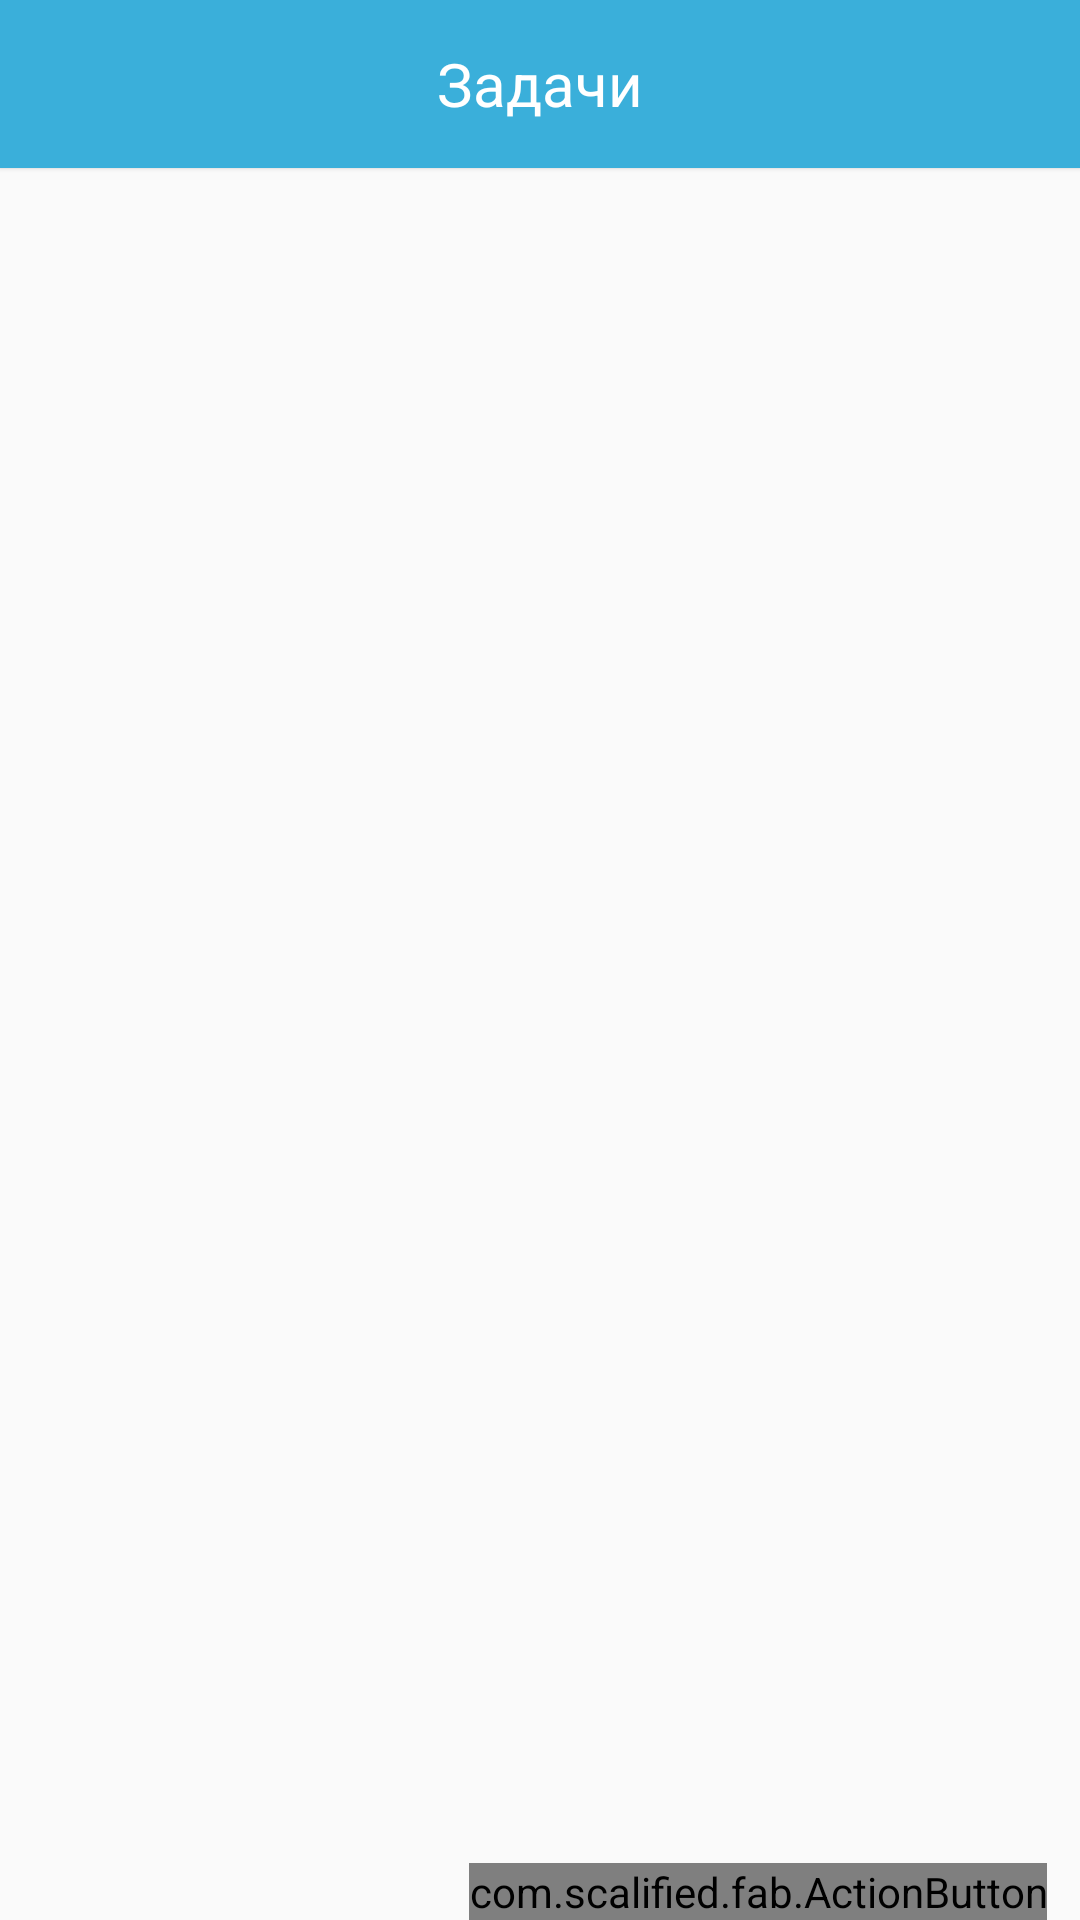

Reconstruct the res/layout file that produces this screen, plus the resources it refers to.
<!-- AndroidManifest.xml: application theme AppTheme -->
<!-- res/layout/activity_main.xml -->
<?xml version="1.0" encoding="utf-8"?>


<RelativeLayout xmlns:android="http://schemas.android.com/apk/res/android"
    xmlns:tools="http://schemas.android.com/tools"
    xmlns:fab="http://schemas.android.com/apk/res-auto"
    android:id="@+id/activity_main"
    android:layout_width="match_parent"
    android:layout_height="match_parent"
    tools:context=".MainActivity"

    android:orientation="vertical">

    <include layout="@layout/toolbar"
        android:id="@+id/toolbar"/>



    <ListView

        android:id="@+id/listView"
        android:layout_width="match_parent"
        android:layout_height="match_parent"
        android:layout_alignParentStart="true"
        android:layout_alignParentTop="true"
        android:layout_below="@id/add_btm"
        android:layout_marginTop="57dp"
        android:divider="@android:color/transparent" />


    <com.scalified.fab.ActionButton

        android:id="@+id/add_btm"
        android:layout_width="wrap_content"
        android:layout_height="wrap_content"
        android:layout_alignParentBottom="true"
        android:layout_alignParentEnd="true"
        android:layout_gravity="bottom|end"
        android:layout_marginEnd="11dp"
        android:visibility="visible"
        fab:button_color="@color/pinkSearch"
        fab:image="@drawable/fab_plus_icon" />

</RelativeLayout>
<!-- res/layout/toolbar.xml (included above) -->
<?xml version="1.0" encoding="utf-8"?>

<android.support.v7.widget.Toolbar xmlns:android="http://schemas.android.com/apk/res/android"
    android:layout_width="match_parent"
    android:layout_height="wrap_content"
    android:background="@color/accentColor"
    android:minHeight="?attr/actionBarSize"

    android:elevation="1dp">
<TextView

    android:layout_width="wrap_content"
    android:layout_height="wrap_content"
    android:textSize="20sp"
    android:layout_gravity="center"
    android:gravity="center"

    android:textColor="@color/systemWhiteColor"
    android:text="Задачи"/>
</android.support.v7.widget.Toolbar>
<!-- resources referenced by this layout -->
<resources>
  <color name="accentColor">#3AAFDA</color>
  <color name="pinkSearch">#ef2c96</color>
  <color name="systemWhiteColor">#ffffff</color>
  <style name="AppTheme" parent="Theme.AppCompat.Light.NoActionBar">
          
          <item name="colorPrimary">@color/accentColor</item>
          <item name="colorPrimaryDark">@color/darkAccentColor</item>
          <item name="colorAccent">@color/colorAccent</item>
  
      </style>
  <color name="darkAccentColor">#077CA7</color>
  <color name="colorAccent">#ff4081</color>
</resources>
